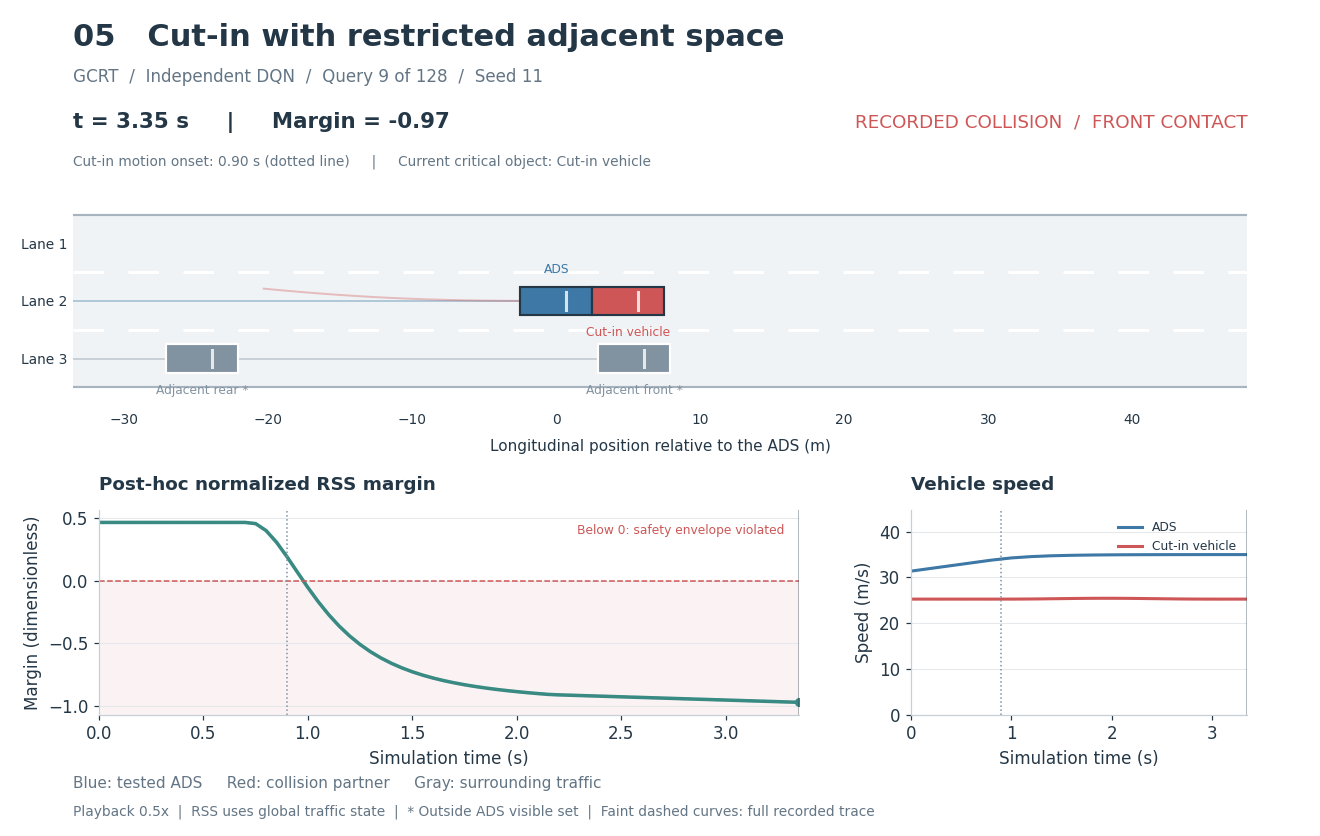

Data behind this chart, as committed beside it:
time_s, rss_margin, critical_actor, ego_speed_mps, partner_speed_mps, collision
0.0, 0.4679, cut_in, 31.38, 25.27, False
0.05, 0.4679, cut_in, 31.53, 25.27, False
0.1, 0.4679, cut_in, 31.68, 25.27, False
0.15, 0.4679, cut_in, 31.83, 25.27, False
0.2, 0.4679, cut_in, 31.98, 25.27, False
0.25, 0.4679, cut_in, 32.13, 25.27, False
0.3, 0.4679, cut_in, 32.28, 25.27, False
0.35, 0.4679, cut_in, 32.43, 25.27, False
0.4, 0.4679, cut_in, 32.58, 25.27, False
0.45, 0.4679, cut_in, 32.73, 25.27, False
0.5, 0.4679, cut_in, 32.88, 25.27, False
0.55, 0.4679, cut_in, 33.03, 25.27, False
0.6, 0.4679, cut_in, 33.18, 25.27, False
0.65, 0.4679, cut_in, 33.33, 25.27, False
0.7, 0.4679, cut_in, 33.48, 25.27, False
0.75, 0.4583, cut_in, 33.63, 25.27, False
0.8, 0.4026, cut_in, 33.78, 25.27, False
0.85, 0.3092, cut_in, 33.9, 25.27, False
0.9, 0.1935, cut_in, 34.02, 25.27, False
0.95, 0.06931, cut_in, 34.15, 25.27, False
1.0, -0.05328, cut_in, 34.27, 25.28, False
1.05, -0.1679, cut_in, 34.34, 25.28, False
1.1, -0.2714, cut_in, 34.41, 25.28, False
1.15, -0.3626, cut_in, 34.49, 25.29, False
1.2, -0.4418, cut_in, 34.56, 25.3, False
1.25, -0.5099, cut_in, 34.6, 25.31, False
1.3, -0.5683, cut_in, 34.65, 25.32, False
1.35, -0.6182, cut_in, 34.69, 25.33, False
1.4, -0.6608, cut_in, 34.74, 25.35, False
1.45, -0.6974, cut_in, 34.76, 25.36, False
1.5, -0.7287, cut_in, 34.79, 25.37, False
1.55, -0.7558, cut_in, 34.82, 25.39, False
1.6, -0.7791, cut_in, 34.84, 25.4, False
1.65, -0.7995, cut_in, 34.86, 25.42, False
1.7, -0.8172, cut_in, 34.87, 25.43, False
1.75, -0.8328, cut_in, 34.89, 25.44, False
1.8, -0.8465, cut_in, 34.91, 25.44, False
1.85, -0.8586, cut_in, 34.91, 25.45, False
1.9, -0.8695, cut_in, 34.92, 25.45, False
1.95, -0.8792, cut_in, 34.93, 25.45, False
2.0, -0.888, cut_in, 34.94, 25.45, False
2.05, -0.8959, cut_in, 34.95, 25.45, False
2.1, -0.9032, cut_in, 34.95, 25.44, False
2.15, -0.9099, cut_in, 34.96, 25.44, False
2.2, -0.9138, cut_in, 34.97, 25.43, False
2.25, -0.9164, cut_in, 34.97, 25.41, False
2.3, -0.919, cut_in, 34.97, 25.4, False
2.35, -0.9216, cut_in, 34.98, 25.39, False
2.4, -0.9242, cut_in, 34.98, 25.37, False
2.45, -0.9268, cut_in, 34.98, 25.36, False
2.5, -0.9294, cut_in, 34.98, 25.35, False
2.55, -0.932, cut_in, 34.99, 25.33, False
2.6, -0.9346, cut_in, 34.99, 25.32, False
2.65, -0.9372, cut_in, 34.99, 25.31, False
2.7, -0.9398, cut_in, 34.99, 25.3, False
2.75, -0.9424, cut_in, 34.99, 25.29, False
2.8, -0.945, cut_in, 34.99, 25.28, False
2.85, -0.9476, cut_in, 34.99, 25.28, False
2.9, -0.9502, cut_in, 34.99, 25.28, False
2.95, -0.9528, cut_in, 34.99, 25.27, False
... 8 more rows
